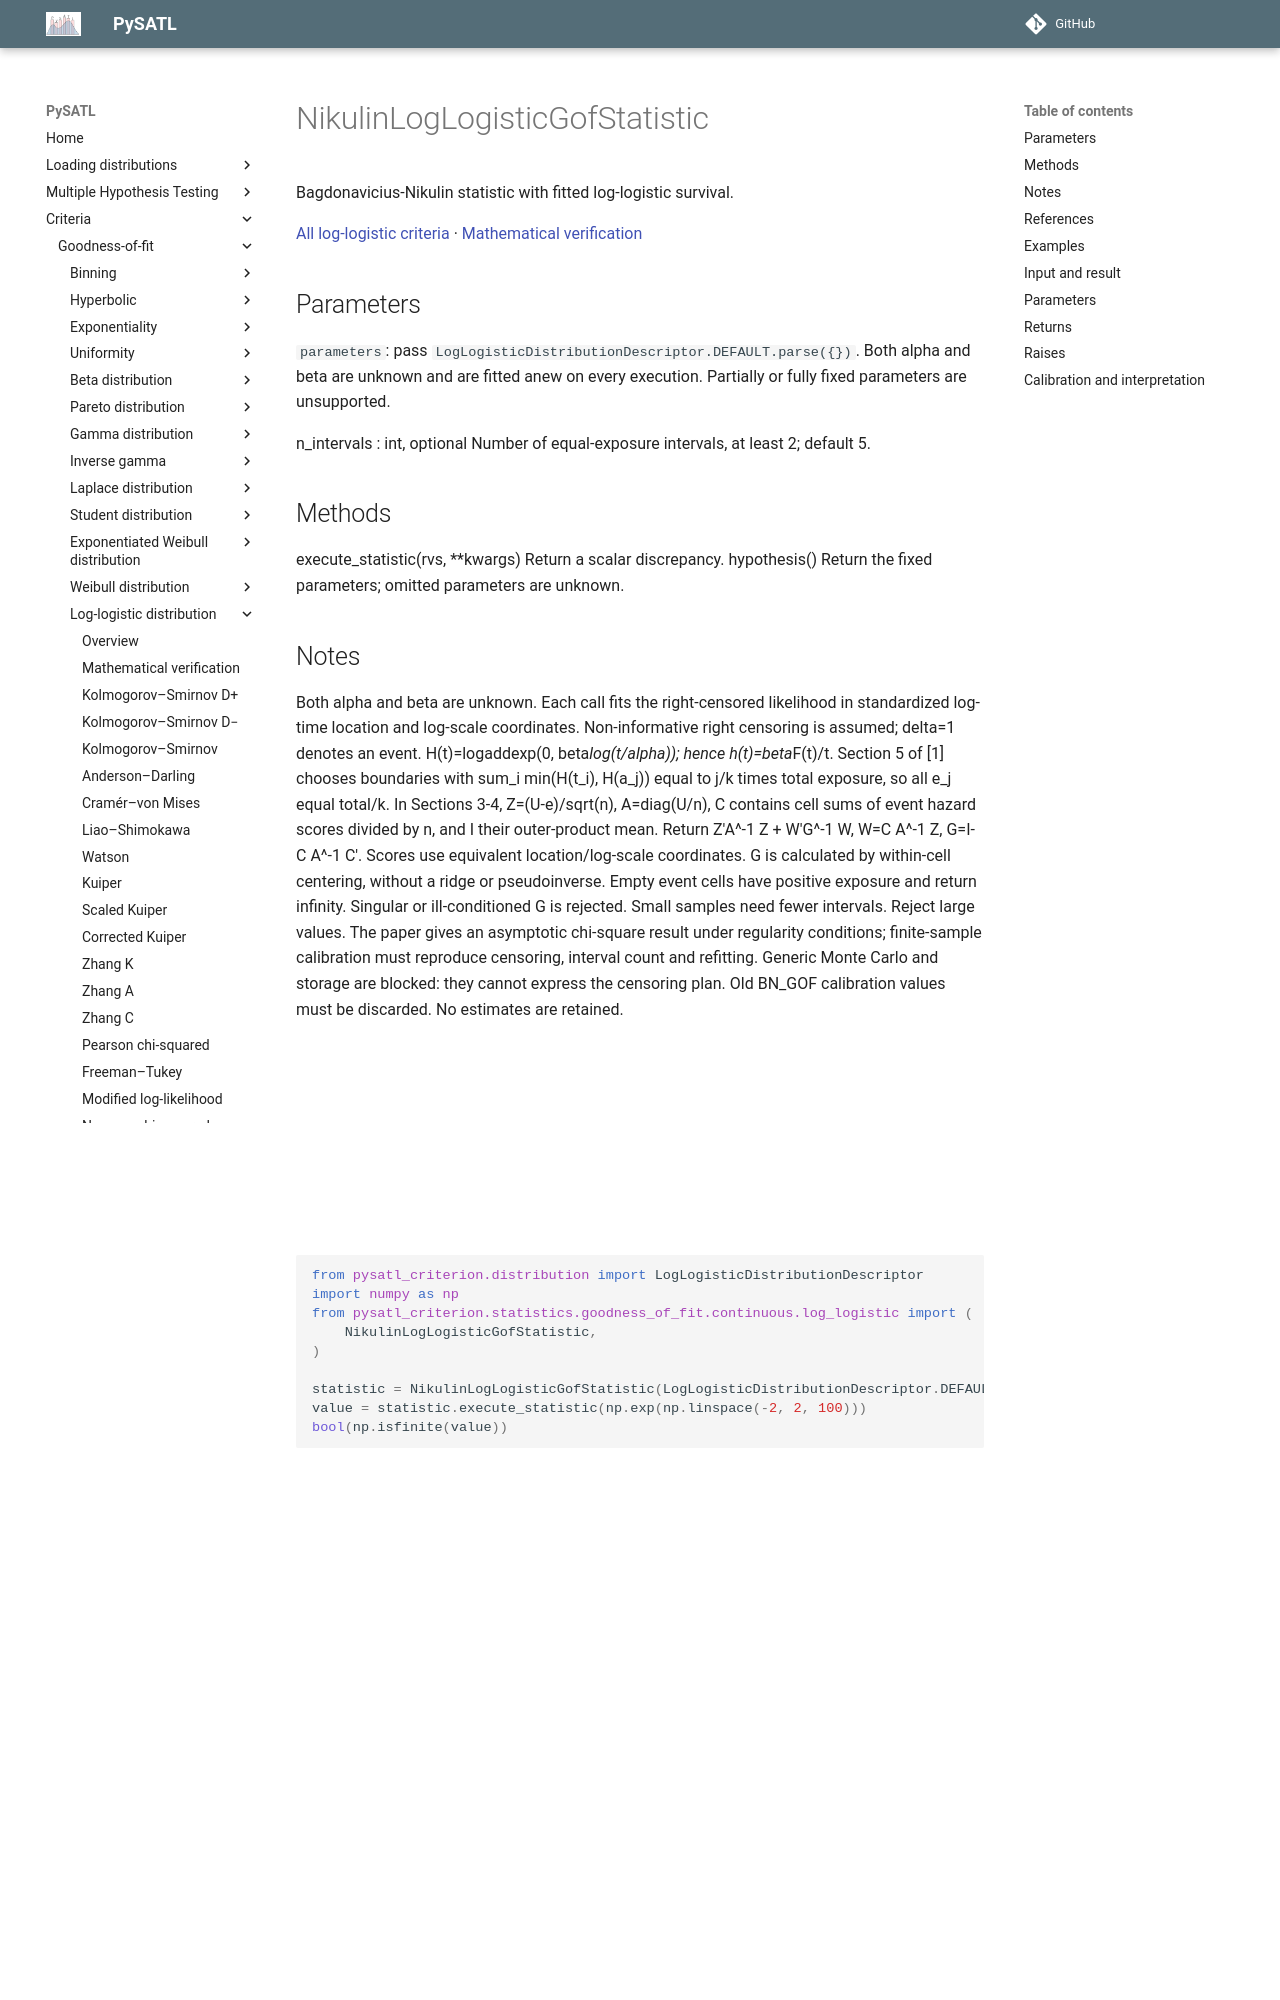

repository: PySATL/pysatl-criterion · page: en/main/criteria/goodness-of-fit/log-logistic/nikulin/index.html · generator: mkdocs

# NikulinLogLogisticGofStatistic

Bagdonavicius-Nikulin statistic with fitted log-logistic survival.

[All log-logistic criteria](index.md) · [Mathematical verification](mathematical-validation.md)

## Parameters

`parameters`: pass `LogLogisticDistributionDescriptor.DEFAULT.parse({})`.
Both alpha and beta are unknown and are fitted anew on every execution.
Partially or fully fixed parameters are unsupported.

n_intervals : int, optional
    Number of equal-exposure intervals, at least 2; default 5.

## Methods
execute_statistic(rvs, **kwargs)
    Return a scalar discrepancy.
hypothesis()
    Return the fixed parameters; omitted parameters are unknown.

## Notes
Both alpha and beta are unknown. Each call fits the right-censored
likelihood in standardized log-time location and log-scale coordinates.
Non-informative right censoring is assumed; delta=1 denotes an event.
H(t)=logaddexp(0, beta*log(t/alpha)); hence h(t)=beta*F(t)/t.
Section 5 of [1] chooses boundaries with sum_i min(H(t_i), H(a_j))
equal to j/k times total exposure, so all e_j equal total/k.
In Sections 3-4, Z=(U-e)/sqrt(n), A=diag(U/n), C contains cell sums
of event hazard scores divided by n, and I their outer-product mean.
Return Z'A^-1 Z + W'G^-1 W, W=C A^-1 Z, G=I-C A^-1 C'.
Scores use equivalent location/log-scale coordinates. G is calculated
by within-cell centering, without a ridge or pseudoinverse.
Empty event cells have positive exposure and return infinity. Singular
or ill-conditioned G is rejected. Small samples need fewer intervals.
Reject large values. The paper gives an asymptotic chi-square result
under regularity conditions; finite-sample calibration must reproduce
censoring, interval count and refitting. Generic Monte Carlo and storage
are blocked: they cannot express the censoring plan. Old BN_GOF
calibration values must be discarded. No estimates are retained.

## References
[1] V. Bagdonavicius and M. Nikulin (2011), "Chi-squared tests for
   general composite hypotheses from censored samples", Sections 3-5.
   [Source](https://doi.org/10.1016/j.crma.2011.01.007)
   [Source](https://www.numdam.org/item/10.1016/j.crma.2011.01.007.pdf)
## Examples
```python
from pysatl_criterion.distribution import LogLogisticDistributionDescriptor
import numpy as np
from pysatl_criterion.statistics.goodness_of_fit.continuous.log_logistic import (
    NikulinLogLogisticGofStatistic,
)

statistic = NikulinLogLogisticGofStatistic(LogLogisticDistributionDescriptor.DEFAULT.parse({}))
value = statistic.execute_statistic(np.exp(np.linspace(-2, 2, 100)))
bool(np.isfinite(value))
```

## Input and result

Compute the statistic independently for the supplied sample.

## Parameters
rvs : array_like
    Positive finite 1D times (at least three, not constant), or
    (times, delta) with matching binary indicators, 1 for events.
    Nikulin requires at least three events at two distinct times.
**kwargs : dict
    Accepted for the common interface; unused.

## Returns
statistic : float or numpy.float64
    Nonnegative discrepancy; larger values reject the null.
    Positive infinity when any event cell is empty.

## Raises
ValueError
    Invalid sample or singular correction matrix.
RuntimeError
    No finite MLE converges.
